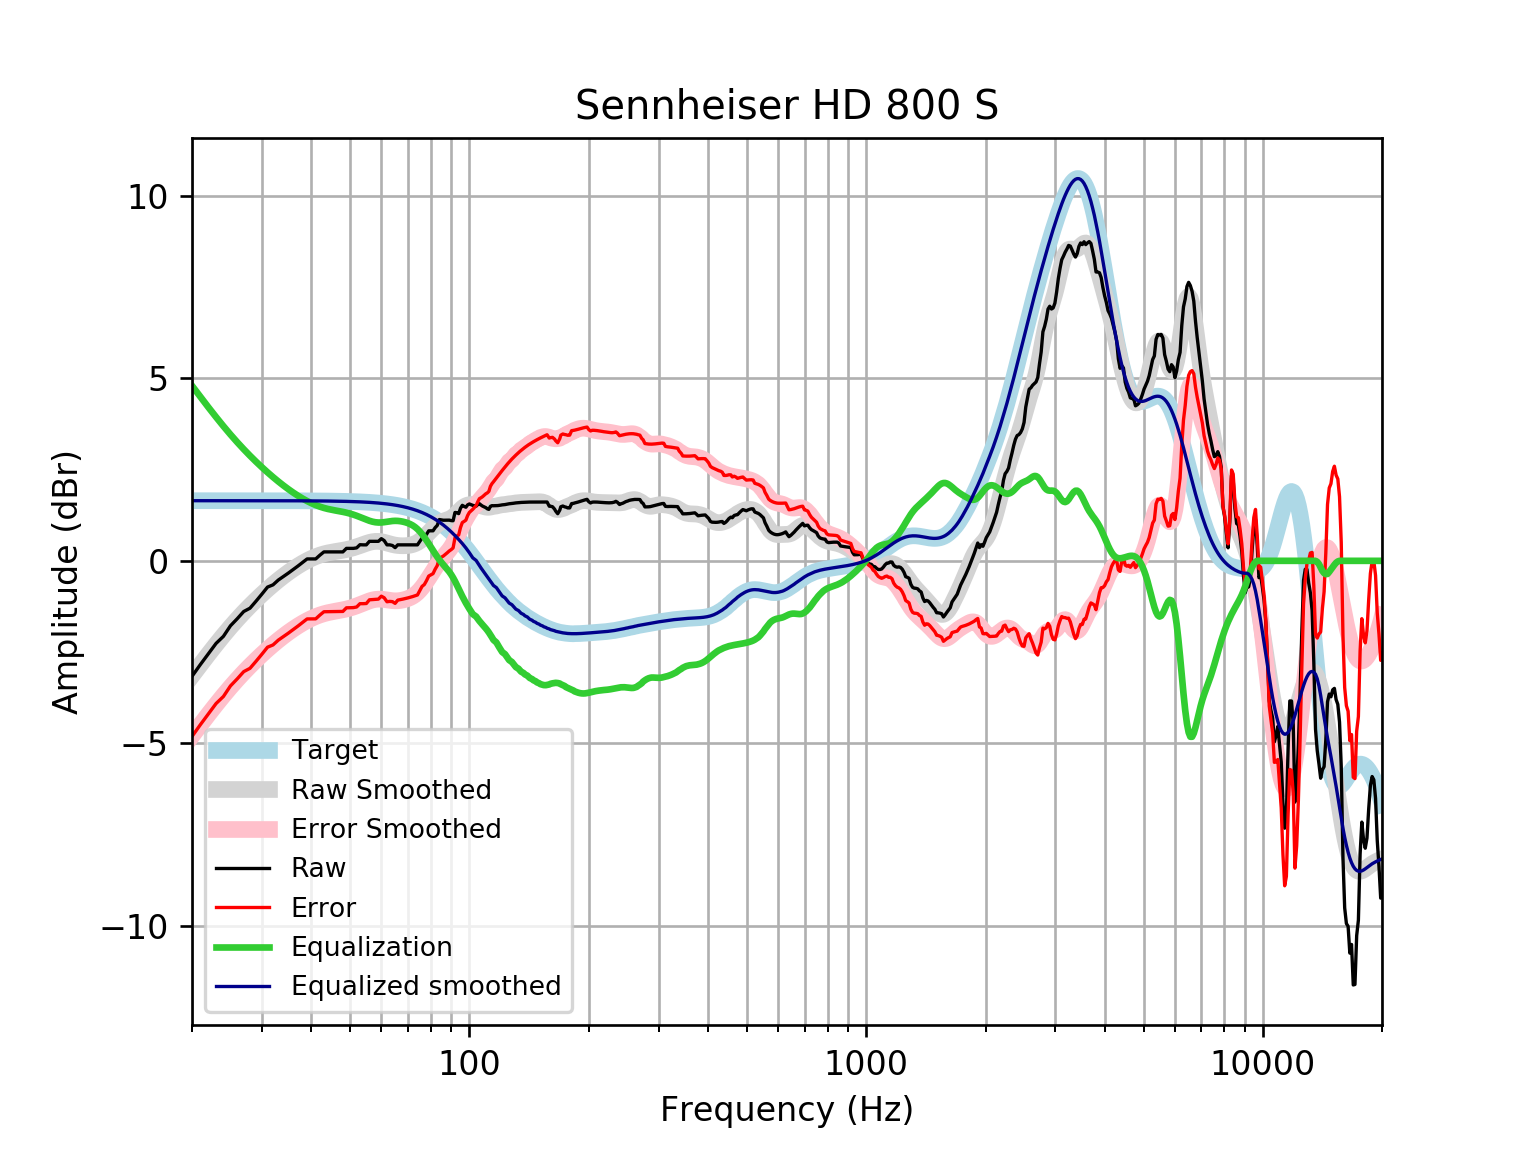

Source data for this figure (header and first rows):
frequency, raw, error, smoothed, error_smoothed, equalization, equalized_raw, equalized_smoothed, target
20, -3.165, -4.813, -3.15, -4.797, 4.797, 1.633, 1.648, 1.648
21, -2.84, -4.488, -2.845, -4.492, 4.492, 1.652, 1.648, 1.648
22, -2.545, -4.193, -2.558, -4.206, 4.206, 1.661, 1.648, 1.648
23, -2.262, -3.91, -2.291, -3.939, 3.939, 1.677, 1.648, 1.648
24, -2.069, -3.717, -2.042, -3.69, 3.69, 1.621, 1.648, 1.648
25, -1.78, -3.428, -1.814, -3.461, 3.461, 1.681, 1.648, 1.648
26, -1.587, -3.235, -1.603, -3.251, 3.251, 1.664, 1.648, 1.648
27, -1.389, -3.036, -1.41, -3.058, 3.058, 1.669, 1.648, 1.648
28, -1.298, -2.945, -1.233, -2.881, 2.881, 1.583, 1.647, 1.647
29, -1.105, -2.752, -1.07, -2.717, 2.717, 1.612, 1.647, 1.647
30, -0.9121, -2.559, -0.9183, -2.565, 2.565, 1.653, 1.647, 1.647
31, -0.7192, -2.366, -0.7782, -2.425, 2.425, 1.706, 1.647, 1.647
32, -0.6581, -2.305, -0.6484, -2.295, 2.295, 1.637, 1.647, 1.647
33, -0.5264, -2.173, -0.5284, -2.175, 2.175, 1.649, 1.647, 1.647
34, -0.43, -2.076, -0.4178, -2.064, 2.064, 1.634, 1.646, 1.646
35, -0.3335, -1.979, -0.3161, -1.962, 1.962, 1.628, 1.646, 1.646
36, -0.2371, -1.883, -0.223, -1.868, 1.868, 1.631, 1.645, 1.645
37, -0.1407, -1.786, -0.1384, -1.783, 1.783, 1.643, 1.645, 1.645
38, -0.04429, -1.689, -0.06225, -1.707, 1.707, 1.662, 1.644, 1.644
39, 0.05213, -1.592, 0.005458, -1.638, 1.638, 1.69, 1.644, 1.644
40, 0.05213, -1.591, 0.06452, -1.578, 1.578, 1.631, 1.643, 1.643
41, 0.05213, -1.59, 0.1149, -1.527, 1.527, 1.579, 1.642, 1.642
42, 0.1547, -1.486, 0.1566, -1.484, 1.484, 1.639, 1.641, 1.641
43, 0.245, -1.395, 0.1904, -1.449, 1.449, 1.694, 1.64, 1.64
44, 0.245, -1.394, 0.2173, -1.421, 1.421, 1.666, 1.639, 1.639
45, 0.245, -1.392, 0.2388, -1.398, 1.398, 1.643, 1.637, 1.637
46, 0.245, -1.39, 0.2567, -1.379, 1.379, 1.624, 1.635, 1.635
47, 0.245, -1.389, 0.2732, -1.36, 1.36, 1.605, 1.634, 1.633
48, 0.245, -1.386, 0.29, -1.341, 1.341, 1.586, 1.631, 1.631
49, 0.3414, -1.288, 0.3089, -1.32, 1.32, 1.661, 1.629, 1.629
50, 0.3414, -1.285, 0.3309, -1.295, 1.295, 1.637, 1.626, 1.626
51, 0.3414, -1.282, 0.3564, -1.267, 1.267, 1.608, 1.623, 1.623
52, 0.3553, -1.265, 0.3853, -1.234, 1.234, 1.59, 1.62, 1.62
53, 0.442, -1.174, 0.4166, -1.199, 1.199, 1.641, 1.616, 1.616
54, 0.4378, -1.174, 0.4485, -1.163, 1.163, 1.601, 1.612, 1.612
55, 0.4378, -1.169, 0.4787, -1.129, 1.129, 1.566, 1.607, 1.607
56, 0.5342, -1.068, 0.5046, -1.098, 1.098, 1.632, 1.602, 1.602
57, 0.5342, -1.062, 0.5235, -1.073, 1.073, 1.607, 1.596, 1.596
58, 0.5342, -1.056, 0.5335, -1.057, 1.057, 1.591, 1.59, 1.59
59, 0.5342, -1.049, 0.5338, -1.05, 1.05, 1.584, 1.583, 1.583
60, 0.6078, -0.9681, 0.5247, -1.051, 1.051, 1.659, 1.576, 1.576
61, 0.5556, -1.012, 0.5083, -1.059, 1.059, 1.615, 1.568, 1.568
62, 0.4378, -1.121, 0.4876, -1.071, 1.071, 1.509, 1.559, 1.559
63, 0.4378, -1.111, 0.466, -1.083, 1.083, 1.521, 1.549, 1.549
64, 0.4205, -1.118, 0.4465, -1.092, 1.092, 1.512, 1.538, 1.538
65, 0.3609, -1.166, 0.4311, -1.096, 1.096, 1.457, 1.527, 1.527
66, 0.4378, -1.077, 0.4206, -1.094, 1.094, 1.532, 1.514, 1.514
67, 0.4378, -1.063, 0.4149, -1.086, 1.086, 1.524, 1.501, 1.501
68, 0.4378, -1.049, 0.4132, -1.073, 1.073, 1.511, 1.486, 1.486
69, 0.4378, -1.033, 0.415, -1.056, 1.056, 1.493, 1.471, 1.471
70, 0.4378, -1.016, 0.4206, -1.033, 1.033, 1.471, 1.454, 1.454
71, 0.4378, -0.9977, 0.4307, -1.005, 1.005, 1.443, 1.436, 1.436
72, 0.4378, -0.9783, 0.447, -0.9691, 0.9691, 1.407, 1.416, 1.416
73, 0.4378, -0.9574, 0.4707, -0.9245, 0.9245, 1.362, 1.395, 1.395
74, 0.4378, -0.9351, 0.5031, -0.8699, 0.8699, 1.308, 1.373, 1.373
75, 0.5343, -0.815, 0.5441, -0.8052, 0.8052, 1.339, 1.349, 1.349
76, 0.6244, -0.6997, 0.5929, -0.7311, 0.7311, 1.355, 1.324, 1.324
77, 0.6474, -0.6498, 0.6481, -0.6491, 0.6491, 1.297, 1.297, 1.297
78, 0.7271, -0.5418, 0.7077, -0.5611, 0.5611, 1.288, 1.269, 1.269
79, 0.8219, -0.417, 0.7694, -0.4694, 0.4694, 1.291, 1.239, 1.239
... 553 more rows
